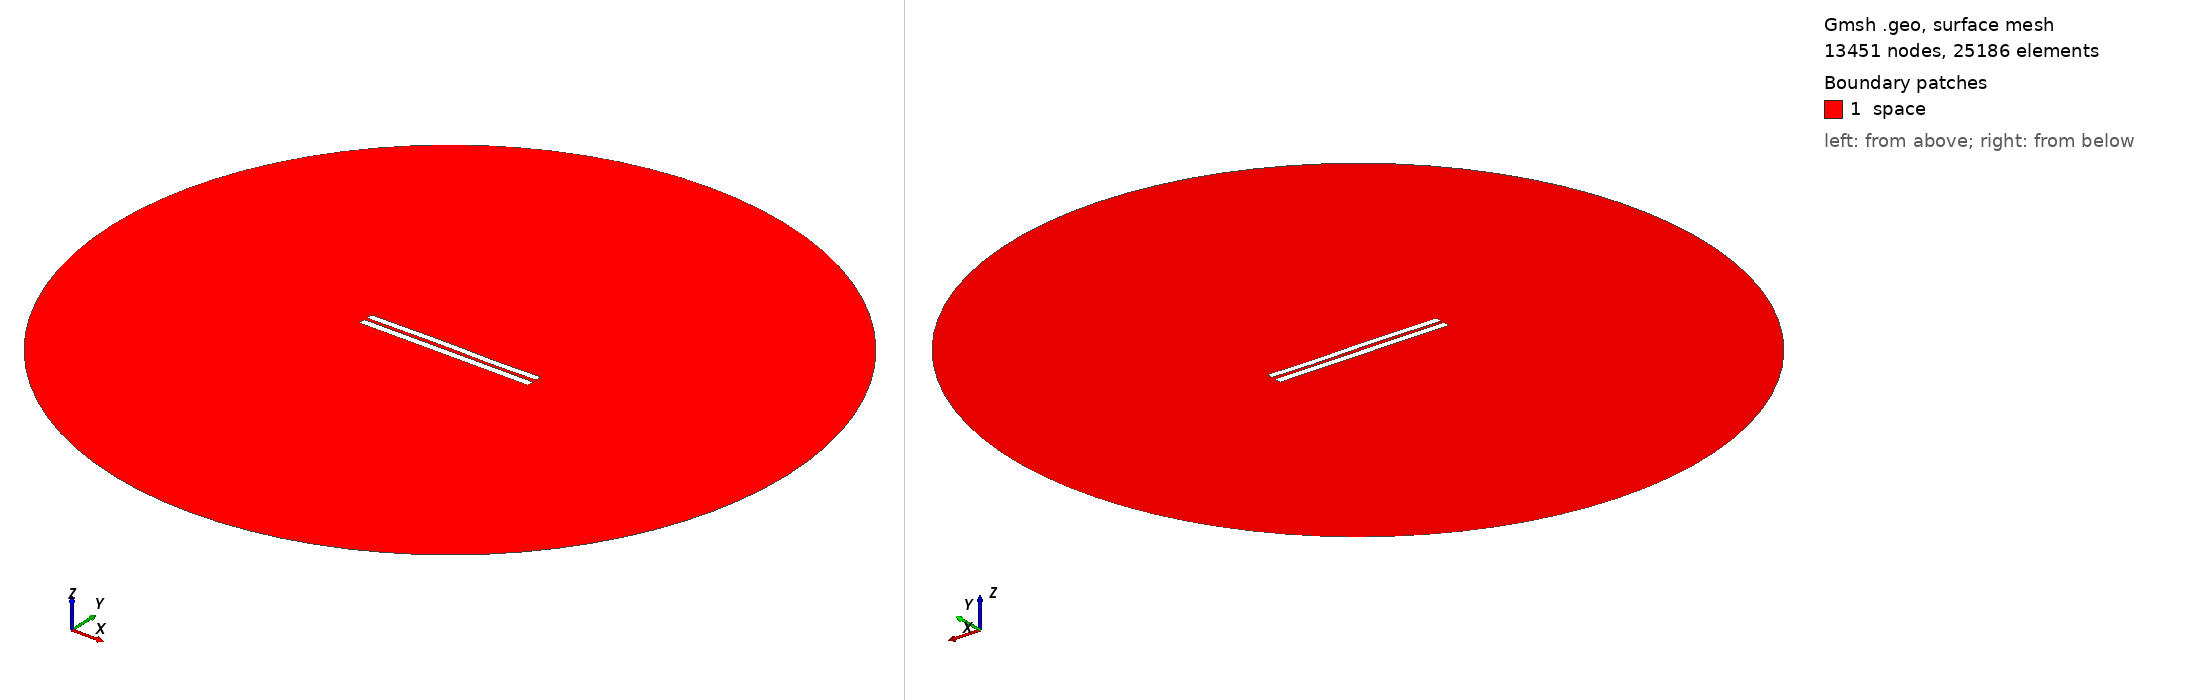

Gmsh geometry script, surface-meshed: 13451 nodes, 25186 surface elements. Boundary patches (legend numbers): 1 space. Left view from above one corner, right view from below the opposite corner. Legend entries are the model's physical surfaces. The drawing asked Gmsh for element sizes between 1% and 20% of the model's largest extent; the script's own settings can give other sizes.

=== 4222.geo (drawn) ===
//---------------------------------------
// Geometry kernel
//---------------------------------------

SetFactory("OpenCASCADE");



//---------------------------------------
// Parameters of the geometry
//---------------------------------------

// Overetch of the upper plate
overetch = 0.125;

// Distance between the plates
distance = 1.75;

// Discretization over the x axis (for the deformation)
nx = 50; 

// Length of the plate
L = 100 - overetch; 

// Number of modes
n = 4; 

// 1st mode coefficient
coeff(1) = 0.07499999999999998;
beta(1) = 0.596864 * 3.1415926535 / L;

// 2nd mode coefficient
coeff(2) = 0.07499999999999998;
beta(2) = 1.49418 * 3.1415926535 / L;

// 3rd mode coefficient
coeff(3) = 0.15;
beta(3) = 2.50025 * 3.1415926535 / L;

// 4th mode coefficient
coeff(4) = -0.075;
beta(4) = 3.49999 * 3.1415926535 / L;



//---------------------------------------
// Upper plate (deformed rectangle)
//---------------------------------------

// Coordiantes of the upper plate
xmin = -50;
xmax = 50 - overetch;

// Height of the upper plate
yheight = 4 - 2 * overetch;

// Indexes of the points
UpperID[] = {};
LowerID[] = {};
LeftID[] = {};
RightID[] = {};

// Point index
p = 1;

// Horizontal edges
For i In {1:nx}
    x = xmin + (i-1)*(xmax - xmin)/(nx-1);

    y_bottom = distance / 2 + overetch;
    For j In {1:n}
        C = (Cosh(beta(j)*L) + Cos(beta(j)*L)) / (Sinh(beta(j)*L) + Sin(beta(j)*L));
        y_bottom  = y_bottom + coeff(j) * (Cosh(beta(j)*(x+50)) - Cos(beta(j)*(x+50)) - C * (Sinh(beta(j)*(x+50)) - Sin(beta(j)*(x+50))));
    EndFor

    y_top = y_bottom + yheight;

    Point(p) = {x, y_top, 0, 1.0};
    UpperID[i] = p;
    p = p + 1;

    Point(p) = {x, y_bottom, 0, 1.0};
    LowerID[i] = p;
    p = p + 1;
EndFor

// Create point lists
UpperPts[] = {}; LowerPts[] = {};
For i In {1:nx}
  UpperPts[] += {UpperID[i]};
  LowerPts[] += {LowerID[i]};
EndFor

// Build splines
Spline(1) = {UpperPts[]};
Spline(2) = {LowerPts[]};
Line(3) = {LowerPts[nx-1], UpperPts[nx-1]};
Line(4) = {LowerPts[0], UpperPts[0]};

// Build the plane surface
Curve Loop(1) = {2, 3, -1, -4};
Plane Surface(1) = {1};



//---------------------------------------
// Lower plate (rectangle)
//---------------------------------------

// Vertices
Point(1001) = {-50, -1, 0, 1.0};
Point(1002) = { 50, -1, 0, 1.0};
Point(1003) = { 50,  -5, 0, 1.0};
Point(1004) = {-50,  -5, 0, 1.0};

// Edges
Line(5) = {1001, 1002};
Line(6) = {1002, 1003};
Line(7) = {1003, 1004};
Line(8) = {1004, 1001};

// Plane surface
Line Loop(2) = {5, 6, 7, 8};
Plane Surface(2) = {2}; 



//---------------------------------------
// Outer (fictious) boundary
//---------------------------------------

// Points
Point(1005) = {0, 0, 0};       // Center
Point(1006) = {200, 0, 0};     // Start point
Point(1007) = {0, 200, 0};     // 90 degrees
Point(1008) = {-200, 0, 0};    // 180 degrees
Point(1009) = {0, -200, 0};    // 270 degrees

// Circle arcs (each needs start, center, end)
Circle(9) = {1006, 1005, 1007};
Circle(10) = {1007, 1005, 1008};
Circle(11) = {1008, 1005, 1009};
Circle(12) = {1009, 1005, 1006};

// Plane surface for the entire domain
Curve Loop(3) = {9, 10, 11, 12};
Surface(3) = {3};

// Subtract the plates from the whole domain to obtain the actual domain where we want to solve the equations
BooleanDifference{ Surface{3}; Delete; }{ Surface{1}; Surface{2}; Delete; }




//---------------------------------------
// Transfinite Lines/Curves
//---------------------------------------

// Set the number of points on the boundaries
r = 7;

// Plates
Transfinite Curve {1, 2} = 50*r Using Progression 1;
Transfinite Curve {3, 4} = 2*r Using Progression 1;
Transfinite Line {5, 7} = 50*r Using Progression 1;
Transfinite Line {6, 8} = 2*r Using Progression 1;

// Outer boundary
Transfinite Line {9, 10, 11, 12} = 20 Using Progression 1;



//---------------------------------------
// Physical groups
//---------------------------------------                

// Physical curves (boundaries)
Physical Line("force_segment", 10) = {2};
Physical Line("upper_plate", 11) = {1, 3, 4};
Physical Line("lower_plate", 12) = {5, 6, 7, 8};
Physical Line("boundary", 20) = {9, 10, 11, 12};

// Physical Surfaces
Physical Surface("space", 30) = {3};



//---------------------------------------
// 6. Generate the Mesh
//---------------------------------------

// 2D mesh generation
Mesh 2;
